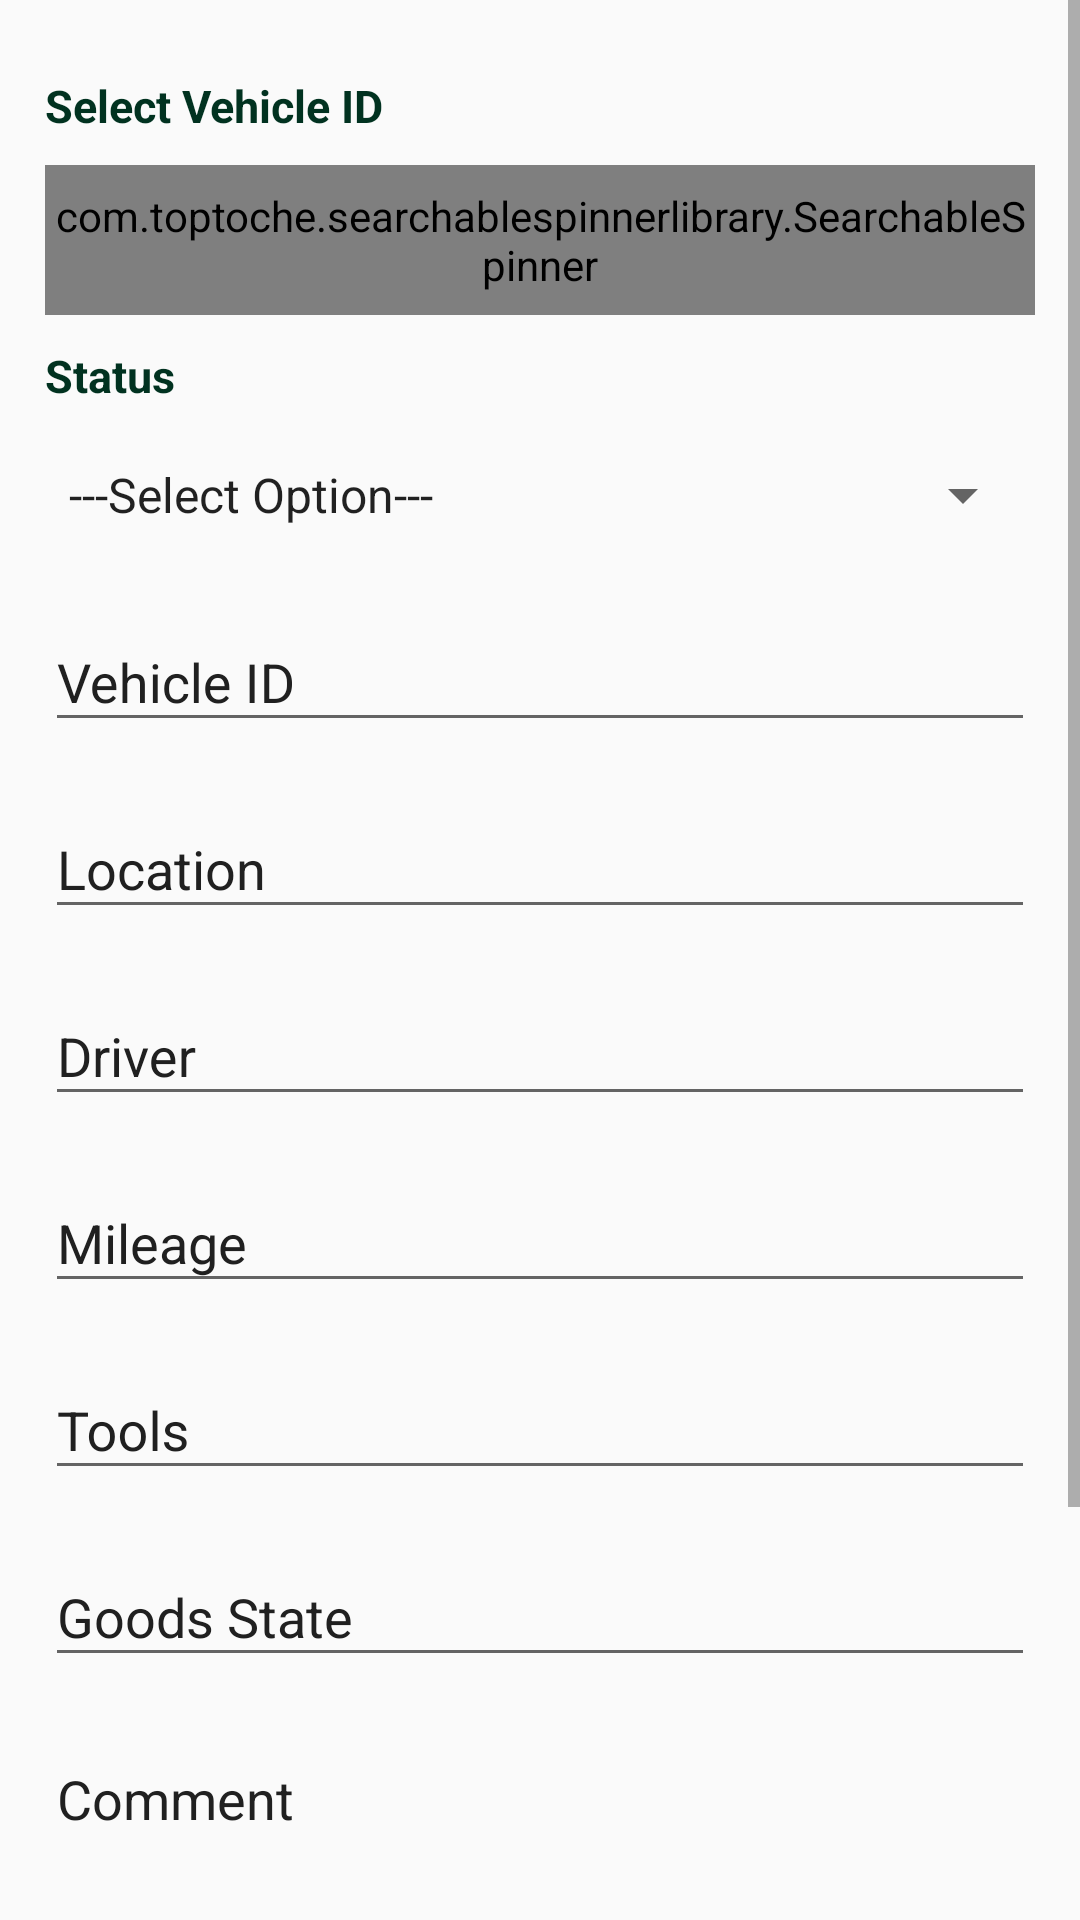

Write the Android layout XML for this screen, with the resource values it uses.
<!-- AndroidManifest.xml: application theme AppTheme -->
<!-- res/layout/activity_securitycheckpoint.xml -->
<?xml version="1.0" encoding="utf-8"?>
<ScrollView xmlns:android="http://schemas.android.com/apk/res/android"
    xmlns:app="http://schemas.android.com/apk/res-auto"
    xmlns:tools="http://schemas.android.com/tools"
    android:layout_width="match_parent"
    android:layout_height="match_parent"
    tools:context=".activities.securitycheckpoint">

    <LinearLayout
        android:layout_width="match_parent"
        android:layout_height="match_parent"
        android:orientation="vertical"
        android:padding="15dp">
        <TextView
            android:layout_width="match_parent"
            android:layout_height="20dp"
            android:layout_marginTop="10dp"
            android:text="Select Vehicle ID"
            android:textStyle="bold"
            android:textColor="@color/darkGreen"
            android:textSize="15dp" />


        <com.toptoche.searchablespinnerlibrary.SearchableSpinner
            android:id="@+id/vhid"
            android:layout_width="match_parent"
            android:layout_height="50dp"
            android:layout_marginTop="10dp"
            android:entries="@array/veh"/>
        <TextView
            android:layout_width="match_parent"
            android:layout_height="20dp"
            android:layout_marginTop="10dp"
            android:text="Status"
            android:textStyle="bold"
            android:textColor="@color/darkGreen"
            android:textSize="15dp" />


        <Spinner
            android:id="@+id/stacheck"
            android:layout_width="match_parent"
            android:layout_height="40dp"
            android:layout_marginTop="10dp"
            android:entries="@array/che"/>



        <com.google.android.material.textfield.TextInputLayout
            android:layout_width="match_parent"
            android:layout_height="wrap_content"
            android:textColorHint="@color/colorBlack"
            app:hintTextColor="@color/colorBlack"
            android:layout_marginTop="10dp">

            <com.google.android.material.textfield.TextInputEditText
                android:id="@+id/first_namvid"
                android:layout_width="match_parent"
                android:layout_height="wrap_content"
                android:hint="Vehicle ID"
                android:inputType="textPersonName" />

        </com.google.android.material.textfield.TextInputLayout>

        <com.google.android.material.textfield.TextInputLayout
            android:layout_width="match_parent"
            android:layout_height="wrap_content"
            android:textColorHint="@color/colorBlack"
            app:hintTextColor="@color/colorBlack"
            android:layout_marginTop="10dp">

            <com.google.android.material.textfield.TextInputEditText
                android:id="@+id/surnamedest"
                android:layout_width="match_parent"
                android:layout_height="wrap_content"
                android:hint="Location"
                android:inputType="textPersonName" />

        </com.google.android.material.textfield.TextInputLayout>

        <com.google.android.material.textfield.TextInputLayout
            android:layout_width="match_parent"
            android:layout_height="wrap_content"
            android:textColorHint="@color/colorBlack"
            app:hintTextColor="@color/colorBlack"
            android:layout_marginTop="10dp">

            <com.google.android.material.textfield.TextInputEditText
                android:id="@+id/national_iddriver"
                android:layout_width="match_parent"
                android:layout_height="wrap_content"
                android:hint="Driver"
                android:inputType="textPersonName" />

        </com.google.android.material.textfield.TextInputLayout>


        <com.google.android.material.textfield.TextInputLayout
            android:layout_width="match_parent"
            android:layout_height="wrap_content"
            android:textColorHint="@color/colorBlack"
            app:hintTextColor="@color/colorBlack"
            android:layout_marginTop="10dp">

            <com.google.android.material.textfield.TextInputEditText
                android:id="@+id/year_of_birthmile"
                android:layout_width="match_parent"
                android:layout_height="wrap_content"
                android:hint="Mileage"
                android:inputType="number" />

        </com.google.android.material.textfield.TextInputLayout>

        <com.google.android.material.textfield.TextInputLayout
            android:layout_width="match_parent"
            android:layout_height="wrap_content"
            android:textColorHint="@color/colorBlack"
            app:hintTextColor="@color/colorBlack"
            android:layout_marginTop="10dp">

            <com.google.android.material.textfield.TextInputEditText
                android:id="@+id/tols"
                android:layout_width="match_parent"
                android:layout_height="wrap_content"
                android:hint="Tools"
                android:inputType="textPersonName" />

        </com.google.android.material.textfield.TextInputLayout>
        <com.google.android.material.textfield.TextInputLayout
            android:layout_width="match_parent"
            android:layout_height="wrap_content"
            android:textColorHint="@color/colorBlack"
            app:hintTextColor="@color/colorBlack"
            android:layout_marginTop="10dp">

            <com.google.android.material.textfield.TextInputEditText
                android:id="@+id/gdstate"
                android:layout_width="match_parent"
                android:layout_height="wrap_content"
                android:hint="Goods State"
                android:inputType="textPersonName" />

        </com.google.android.material.textfield.TextInputLayout>
        <com.google.android.material.textfield.TextInputLayout
            android:layout_width="match_parent"
            android:layout_height="wrap_content"
            android:textColorHint="@color/colorBlack"
            app:hintTextColor="@color/colorBlack"
            android:layout_marginTop="10dp">

            <com.google.android.material.textfield.TextInputEditText
                android:id="@+id/cmsec"
                android:layout_width="match_parent"
                android:layout_height="wrap_content"
                android:lines="5"
                android:gravity="top|left"
                android:scrollbars="vertical"
                android:hint="Comment"
                android:inputType="textMultiLine" />

        </com.google.android.material.textfield.TextInputLayout>

        <Button
            android:id="@+id/created_date"
            android:layout_width="match_parent"
            android:layout_height="50dp"
            android:layout_marginTop="10dp"
            android:layout_marginBottom="15dp"
            android:background="@color/colorWhite"
            android:text="Date created"
            android:textAllCaps="false"
            android:visibility="gone"
            android:textColor="@color/darkGreen"
            android:textSize="20dp" />

        <com.google.android.material.textfield.TextInputLayout
            android:layout_width="match_parent"
            android:layout_height="wrap_content"
            android:textColorHint="@color/colorBlack"
            app:hintTextColor="@color/colorBlack"
            android:visibility="gone"
            android:layout_marginTop="10dp">

            <com.google.android.material.textfield.TextInputEditText
                android:id="@+id/created_by"
                android:layout_width="match_parent"
                android:layout_height="wrap_content"
                android:hint="Created By"
                android:inputType="number" />

        </com.google.android.material.textfield.TextInputLayout>

        <Button
            android:id="@+id/save_participantsec"
            android:layout_width="match_parent"
            android:layout_height="50dp"
            android:layout_marginTop="25dp"
            android:layout_marginBottom="20dp"
            android:background="@drawable/custom_button_green_version_two"
            android:padding="6dp"
            android:text="Save"
            android:textAllCaps="false"
            android:textColor="@color/colorWhite"
            android:textSize="20dp" />

        <Button
            android:id="@+id/dis"
            android:layout_width="match_parent"
            android:layout_height="50dp"
            android:layout_marginTop="25dp"
            android:layout_marginBottom="20dp"
            android:background="@drawable/custom_button_red"
            android:padding="6dp"
            android:visibility="gone"
            android:text="Decline Dispatch"
            android:textAllCaps="false"
            android:textColor="@color/colorWhite"
            android:textSize="20dp" />
    </LinearLayout>

</ScrollView>
<!-- resources referenced by this layout -->
<resources>
  <array name="che">
          <item>---Select Option---</item>
          <item>Departure</item>
          <item>Return</item>
  
      </array>
  <array name="veh">
          <item>---Select Option---</item>
          <item>AAX 7780</item>
          <item>ADL 6235</item>
          <item>ACR 9913</item>
          <item>ABH 7410 </item>
          <item>ACU 0253</item>
          <item>ABN 2275</item>
          <item>ABT 8366 </item>
          <item>ABS 8056</item>
          <item>ADZ 5291</item>
          <item>ABG 9672</item>
          <item>ABE 6565</item>
  
      </array>
  <color name="colorBlack">#202020</color>
  <color name="colorWhite">#FFFFFF</color>
  <color name="darkGreen">#013220</color>
  <!-- drawable custom_button_green_version_two (drawable) -->
  <?xml version="1.0" encoding="utf-8"?>
  <shape xmlns:android="http://schemas.android.com/apk/res/android"
      android:shape="rectangle">
      <gradient android:startColor="@color/mediumSeaGreen"
          android:endColor="@color/mediumSeaGreen"
          android:type="linear"></gradient>
      <corners android:radius="10dp" />
  </shape>
  <!-- drawable custom_button_red (drawable) -->
  <?xml version="1.0" encoding="utf-8"?>
  <shape xmlns:android="http://schemas.android.com/apk/res/android"
      android:shape="rectangle">
      <gradient android:startColor="@color/colorRed"
          android:endColor="@color/colorRed"
          android:type="linear"></gradient>
      <corners android:radius="10dp" />
  </shape>
  <style name="AppTheme" parent="Theme.AppCompat.Light.DarkActionBar">
          
          <item name="colorPrimary">@color/colorPrimary</item>
          <item name="colorPrimaryDark">@color/colorPrimaryDark</item>
          <item name="colorAccent">@color/colorAccent</item>
      </style>
  <color name="mediumSeaGreen">#3CB371</color>
  <color name="colorRed">#EA1F25</color>
  <color name="colorPrimary">#008577</color>
  <color name="colorPrimaryDark">#00574B</color>
  <color name="colorAccent">#D81B60</color>
</resources>
